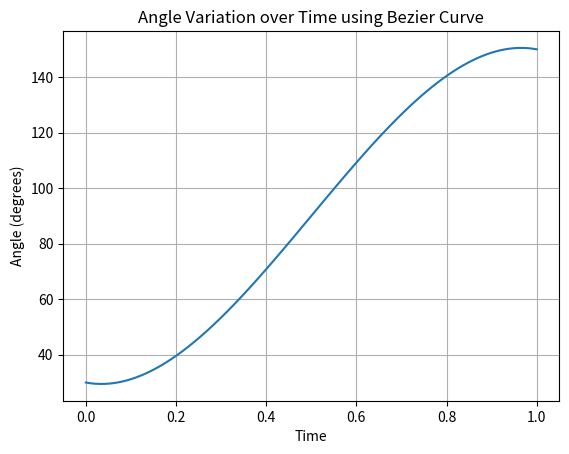

The script that saved this image:
import matplotlib.pyplot as plt
import numpy as np


def angle_bezier_clamped(start_angle, end_angle, control1, control2, num_points: int):
    """
    生成从起始角度到终止角度的贝塞尔曲线角度数组，角度范围限制在0到180度之间。

    :param start_angle: 起始角度
    :param end_angle: 终止角度
    :param control1: 第一个控制角度
    :param control2: 第二个控制角度
    :param num_points: 生成的点数
    :return: 贝塞尔曲线上的角度数组
    """
    # 确保角度在0到180度之间
    start_angle = np.clip(start_angle, 0, 180)
    end_angle = np.clip(end_angle, 0, 180)
    control1 = np.clip(control1, 0, 180)
    control2 = np.clip(control2, 0, 180)

    # 生成时间点
    t = np.linspace(0, 1, num_points)

    # 计算三次贝塞尔曲线上的角度
    angles = (1 - t) ** 3 * start_angle + 3 * (1 - t) ** 2 * t * control1 + 3 * (
            1 - t) * t ** 2 * control2 + t ** 3 * end_angle

    # 将角度调整到0到180度之间
    angles = np.clip(angles, 0, 180)

    return angles


if __name__ == '__main__':
    # 定义起始角度、终止角度和两个控制角度
    start_angle = 30
    end_angle = 150
    control1 = 20
    control2 = 160
    # 生成贝塞尔曲线的角度
    bezier_angles = angle_bezier_clamped(start_angle, end_angle, control1, control2,100)
    print(bezier_angles)
    # 生成对应的时间点
    time_points = np.linspace(0, 1, len(bezier_angles))

    # 绘制角度随时间变化的曲线
    plt.plot(time_points, bezier_angles)
    plt.xlabel('Time')
    plt.ylabel('Angle (degrees)')
    plt.title('Angle Variation over Time using Bezier Curve')
    plt.grid(True)
    plt.show()
